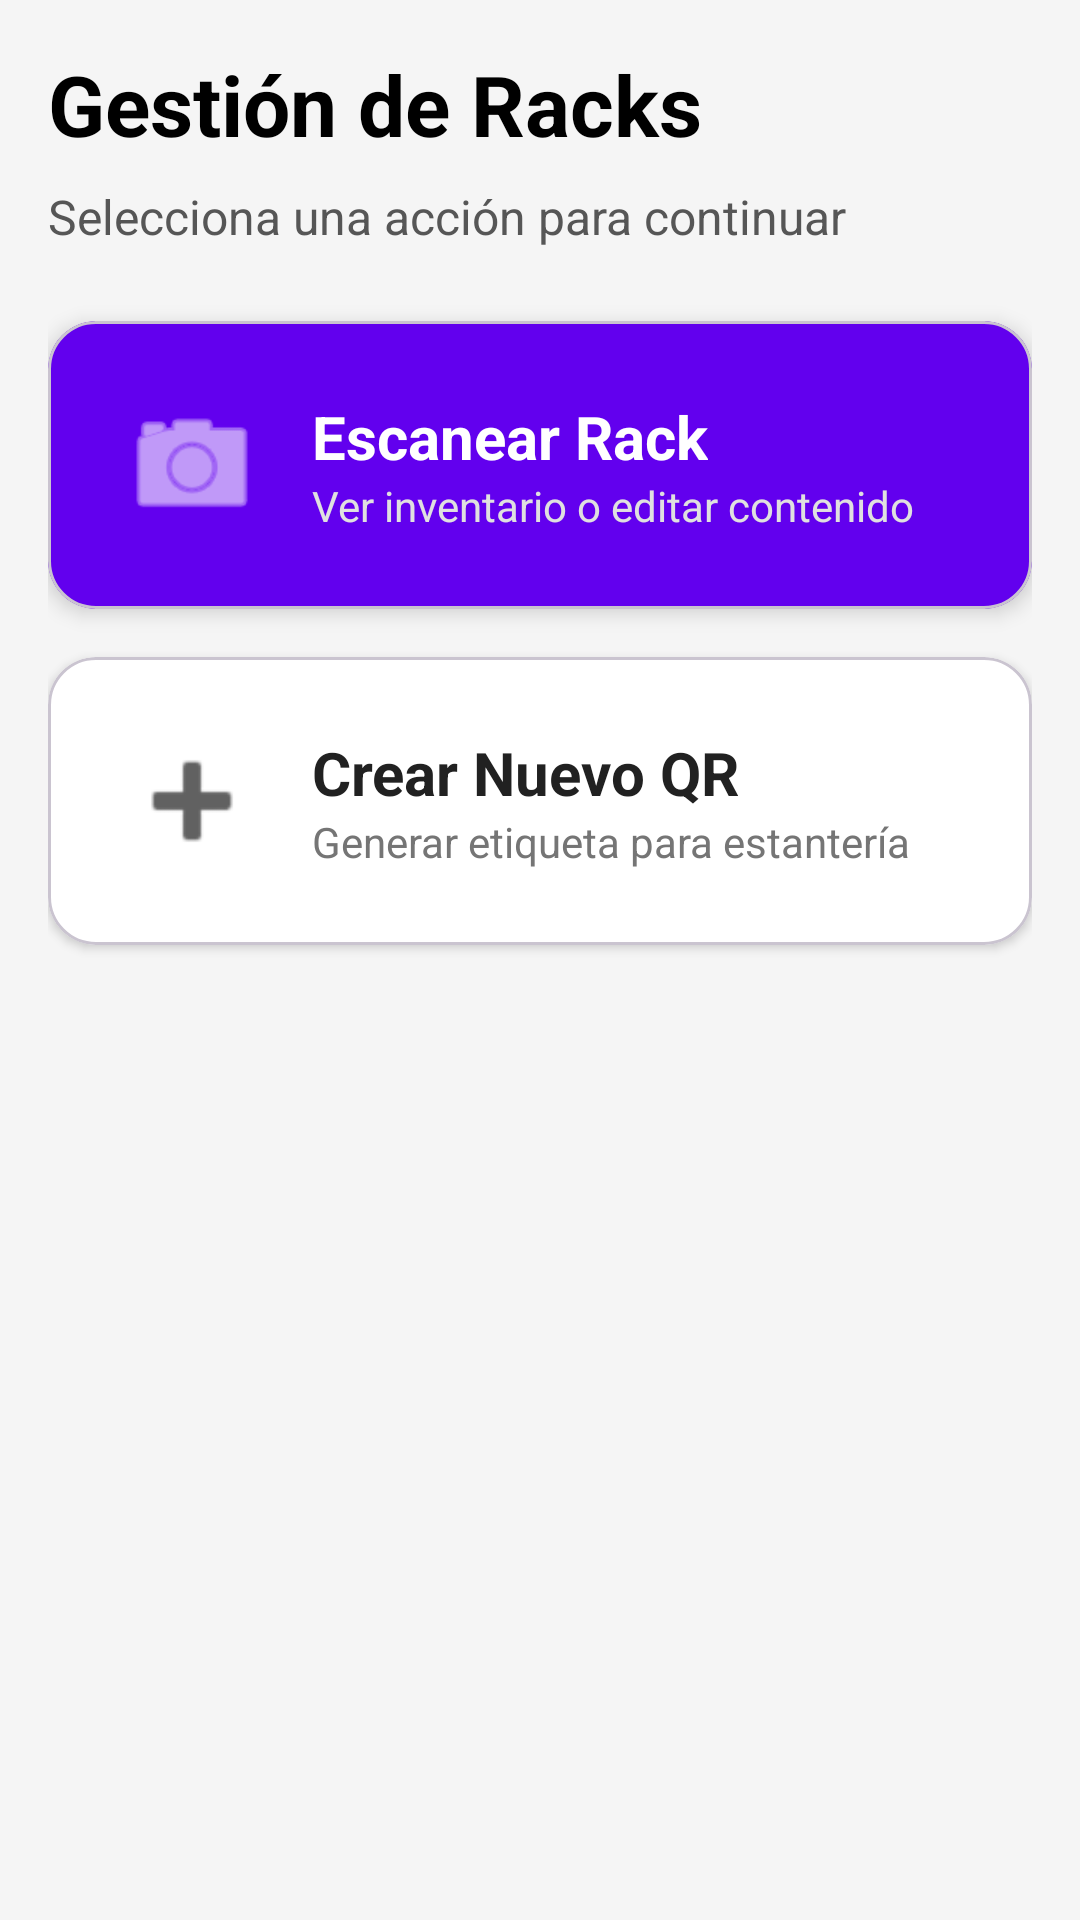

This screen was rendered from an Android layout file. Write that file and the resources it references.
<!-- AndroidManifest.xml: application theme Theme.GestiónAltos -->
<!-- res/layout/fragment_scan.xml -->
<?xml version="1.0" encoding="utf-8"?>
<LinearLayout xmlns:android="http://schemas.android.com/apk/res/android"
    xmlns:app="http://schemas.android.com/apk/res-auto"
    android:layout_width="match_parent"
    android:layout_height="match_parent"
    android:orientation="vertical"
    android:background="#F5F5F5"
    android:padding="16dp">

    <TextView
        android:layout_width="wrap_content"
        android:layout_height="wrap_content"
        android:text="@string/gesti_n_de_racks"
        android:textSize="28sp"
        android:textStyle="bold"
        android:textColor="@color/black"
        android:layout_marginBottom="8dp"/>

    <TextView
        android:layout_width="wrap_content"
        android:layout_height="wrap_content"
        android:text="@string/selecciona_una_acci_n_para_continuar"
        android:textSize="16sp"
        android:textColor="#565656"
        android:layout_marginBottom="24dp"/>

    <com.google.android.material.card.MaterialCardView
        android:id="@+id/btnScanRack"
        android:layout_width="match_parent"
        android:layout_height="wrap_content"
        android:clickable="true"
        android:focusable="true"
        android:foreground="?attr/selectableItemBackground"
        app:cardCornerRadius="16dp"
        app:cardElevation="4dp"
        app:cardBackgroundColor="@color/design_default_color_primary"
        android:layout_marginBottom="16dp">

        <LinearLayout
            android:layout_width="match_parent"
            android:layout_height="wrap_content"
            android:orientation="horizontal"
            android:padding="24dp"
            android:gravity="center_vertical">

            <ImageView
                android:layout_width="48dp"
                android:layout_height="48dp"
                android:contentDescription="@string/escanear_rack"
                android:src="@android:drawable/ic_menu_camera"
                app:tint="@color/white"/>

            <LinearLayout
                android:layout_width="match_parent"
                android:layout_height="wrap_content"
                android:orientation="vertical"
                android:layout_marginStart="16dp">

                <TextView
                    android:layout_width="wrap_content"
                    android:layout_height="wrap_content"
                    android:text="@string/escanear_rack"
                    android:textSize="20sp"
                    android:textStyle="bold"
                    android:textColor="@color/white"/>

                <TextView
                    android:layout_width="wrap_content"
                    android:layout_height="wrap_content"
                    android:text="@string/ver_inventario_o_editar_contenido"
                    android:textColor="#E0E0E0"
                    android:textSize="14sp"/>
            </LinearLayout>
        </LinearLayout>
    </com.google.android.material.card.MaterialCardView>

    <com.google.android.material.card.MaterialCardView
        android:id="@+id/btnGoCreateRack"
        android:layout_width="match_parent"
        android:layout_height="wrap_content"
        android:clickable="true"
        android:focusable="true"
        android:foreground="?attr/selectableItemBackground"
        app:cardCornerRadius="16dp"
        app:cardElevation="2dp"
        app:cardBackgroundColor="@color/white">

        <LinearLayout
            android:layout_width="match_parent"
            android:layout_height="wrap_content"
            android:orientation="horizontal"
            android:padding="24dp"
            android:gravity="center_vertical">

            <ImageView
                android:layout_width="48dp"
                android:layout_height="48dp"
                android:contentDescription="@string/generar_qr"
                android:src="@android:drawable/ic_input_add"
                app:tint="#616161"/>

            <LinearLayout
                android:layout_width="match_parent"
                android:layout_height="wrap_content"
                android:orientation="vertical"
                android:layout_marginStart="16dp">

                <TextView
                    android:layout_width="wrap_content"
                    android:layout_height="wrap_content"
                    android:text="@string/crear_nuevo_qr"
                    android:textSize="20sp"
                    android:textStyle="bold"
                    android:textColor="#212121"/>

                <TextView
                    android:layout_width="wrap_content"
                    android:layout_height="wrap_content"
                    android:text="@string/generar_etiqueta_para_estanter_a"
                    android:textColor="#757575"
                    android:textSize="14sp"/>
            </LinearLayout>
        </LinearLayout>
    </com.google.android.material.card.MaterialCardView>

</LinearLayout>
<!-- resources referenced by this layout -->
<resources>
  <string name="crear_nuevo_qr">Crear Nuevo QR</string>
  <string name="escanear_rack">Escanear Rack</string>
  <string name="generar_etiqueta_para_estanter_a">Generar etiqueta para estantería</string>
  <string name="generar_qr">Generar QR</string>
  <string name="gesti_n_de_racks">Gestión de Racks</string>
  <string name="selecciona_una_acci_n_para_continuar">Selecciona una acción para continuar</string>
  <string name="ver_inventario_o_editar_contenido">Ver inventario o editar contenido</string>
  <style name="Theme.GestiónAltos" parent="Base.Theme.GestiónAltos" />
  <style name="Base.Theme.GestiónAltos" parent="Theme.Material3.DayNight.NoActionBar">
          
          
      </style>
  <!-- not gathered from this repository: default colours our renderer supplied (Android Studio template values) -->
  <color name="black">#FF000000</color>
  <color name="white">#FFFFFFFF</color>
</resources>
